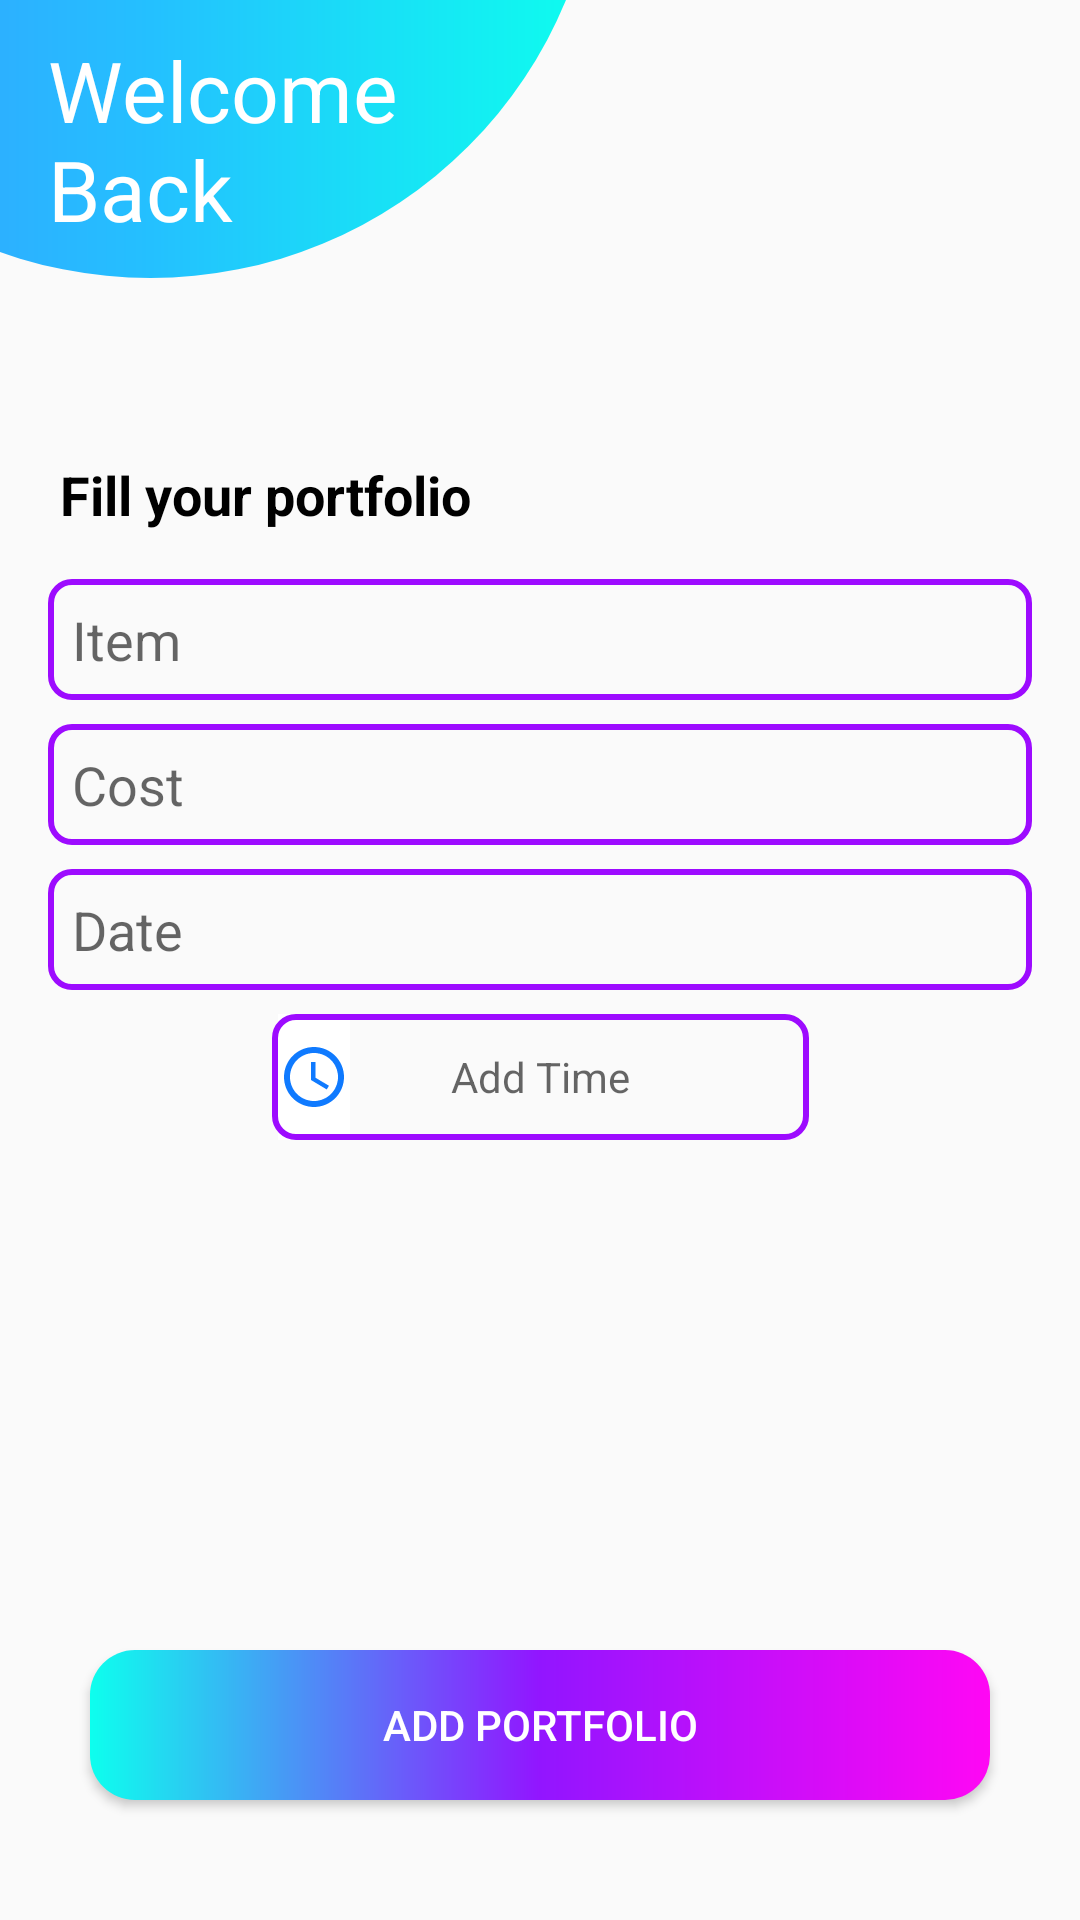

Write the Android layout XML for this screen, with the resource values it uses.
<!-- AndroidManifest.xml: application theme AppTheme.NoActionBar -->
<!-- res/layout/activity_portfolio.xml -->
<?xml version="1.0" encoding="utf-8"?>
<androidx.constraintlayout.widget.ConstraintLayout xmlns:android="http://schemas.android.com/apk/res/android"
    xmlns:app="http://schemas.android.com/apk/res-auto"
    xmlns:tools="http://schemas.android.com/tools"
    android:layout_width="match_parent"
    android:layout_height="match_parent"
    tools:context=".view.NewPortfolio">


    <EditText
        android:id="@+id/itemPort"
        android:layout_width="0dp"
        android:layout_height="wrap_content"
        android:layout_marginStart="16dp"
        android:layout_marginLeft="16dp"
        android:layout_marginEnd="16dp"
        android:layout_marginRight="16dp"
        android:layout_marginBottom="8dp"
        android:autofillHints=""
        android:background="@drawable/button"
        android:ems="10"
        android:hint="@string/item_Portfolio"
        android:inputType="textPersonName"
        android:padding="8dp"
        app:layout_constraintBottom_toTopOf="@id/costPort"
        app:layout_constraintEnd_toEndOf="parent"
        app:layout_constraintStart_toStartOf="parent" />

    <EditText
        android:id="@+id/costPort"
        android:layout_width="0dp"
        android:layout_height="wrap_content"
        android:layout_marginStart="16dp"
        android:layout_marginLeft="16dp"
        android:layout_marginEnd="16dp"
        android:layout_marginRight="16dp"
        android:layout_marginBottom="8dp"
        android:autofillHints=""
        android:background="@drawable/button"
        android:ems="10"
        android:hint="@string/cost_Product"
        android:inputType="number"
        android:padding="8dp"
        app:layout_constraintBottom_toTopOf="@id/datePortfolio"
        app:layout_constraintEnd_toEndOf="parent"
        app:layout_constraintStart_toStartOf="parent" />

    <EditText
        android:id="@+id/datePortfolio"
        android:layout_width="0dp"
        android:layout_height="wrap_content"
        android:layout_marginStart="16dp"
        android:layout_marginLeft="16dp"
        android:layout_marginEnd="16dp"
        android:layout_marginRight="16dp"
        android:layout_marginBottom="8dp"
        android:autofillHints=""
        android:background="@drawable/button"
        android:hint="@string/date"
        android:inputType="date"
        android:padding="8dp"
        app:layout_constraintBottom_toTopOf="@id/addTime"
        app:layout_constraintEnd_toEndOf="parent"
        app:layout_constraintStart_toStartOf="parent" />

    <ImageButton
        android:id="@+id/addTime"
        android:layout_width="wrap_content"
        android:layout_height="0dp"
        android:layout_marginStart="2dp"
        android:layout_marginLeft="2dp"
        android:background="#FFFFFF"
        app:layout_constraintBottom_toBottomOf="@+id/timePort"
        app:layout_constraintStart_toStartOf="@+id/timePort"
        app:layout_constraintTop_toTopOf="@id/timePort"
        app:srcCompat="@drawable/ic_access_time_black_24dp"
        tools:ignore="VectorDrawableCompat" />

    <TextView
        android:id="@+id/timePort"
        android:layout_width="179dp"
        android:layout_height="42dp"
        android:layout_marginBottom="170dp"
        android:background="@drawable/button"
        android:gravity="center"
        android:hint="@string/add_time"
        android:padding="8dp"
        app:layout_constraintBottom_toTopOf="@+id/portfolio_add"
        app:layout_constraintEnd_toEndOf="parent"
        app:layout_constraintStart_toStartOf="parent" />

    <ImageView
        android:id="@+id/imageView2"
        android:layout_width="wrap_content"
        android:layout_height="wrap_content"
        android:layout_marginEnd="60dp"
        android:layout_marginRight="60dp"
        android:layout_marginBottom="50dp"
        app:layout_constraintBottom_toBottomOf="@+id/imageView3"
        app:layout_constraintEnd_toEndOf="parent"
        app:layout_constraintStart_toStartOf="parent"
        app:srcCompat="@drawable/circle3" />

    <ImageView
        android:id="@+id/imageView3"
        android:layout_width="wrap_content"
        android:layout_height="wrap_content"
        android:layout_marginEnd="100dp"
        android:layout_marginRight="100dp"
        android:layout_marginBottom="100dp"
        app:layout_constraintBottom_toBottomOf="@+id/imageView4"
        app:layout_constraintEnd_toEndOf="@+id/imageView2"
        app:layout_constraintStart_toStartOf="parent"
        app:layout_constraintTop_toTopOf="parent"
        app:srcCompat="@drawable/circle2" />

    <ImageView
        android:id="@+id/imageView4"
        android:layout_width="wrap_content"
        android:layout_height="wrap_content"
        android:layout_marginEnd="50dp"
        android:layout_marginRight="50dp"
        android:layout_marginBottom="60dp"
        app:layout_constraintBottom_toTopOf="@+id/textView2"
        app:layout_constraintEnd_toEndOf="@+id/imageView3"
        app:srcCompat="@drawable/circle1" />

    <TextView
        android:id="@+id/textView"
        android:layout_width="0dp"
        android:layout_height="wrap_content"
        android:layout_marginStart="16dp"
        android:layout_marginLeft="16dp"
        android:layout_marginEnd="16dp"
        android:layout_marginRight="16dp"
        android:text="@string/welcome"
        android:textColor="#FFFFFF"
        android:textSize="28sp"
        app:layout_constraintBottom_toBottomOf="@+id/imageView4"
        app:layout_constraintEnd_toEndOf="@+id/imageView4"
        app:layout_constraintStart_toStartOf="parent"
        app:layout_constraintTop_toTopOf="parent" />

    <TextView
        android:id="@+id/textView2"
        android:layout_width="wrap_content"
        android:layout_height="wrap_content"
        android:layout_marginStart="20dp"
        android:layout_marginLeft="20dp"
        android:layout_marginBottom="16dp"
        android:text="@string/fillin"
        android:textColor="#000000"
        android:textSize="18sp"
        android:textStyle="bold"
        app:layout_constraintBottom_toTopOf="@id/itemPort"
        app:layout_constraintStart_toStartOf="parent" />

    <Button
        android:id="@+id/portfolio_add"
        android:layout_width="wrap_content"
        android:layout_height="wrap_content"
        android:layout_marginBottom="40dp"
        android:background="@drawable/fillin"
        android:text="@string/add_portfoio"
        android:textColor="#ffffff"
        app:layout_constraintBottom_toBottomOf="parent"
        app:layout_constraintEnd_toEndOf="parent"
        app:layout_constraintStart_toStartOf="parent" />

</androidx.constraintlayout.widget.ConstraintLayout>
<!-- resources referenced by this layout -->
<resources>
  <!-- drawable button (drawable-v24) -->
  <?xml version="1.0" encoding="utf-8"?>
  <shape xmlns:android="http://schemas.android.com/apk/res/android"
      android:shape="rectangle">
  
      <size
          android:width="30dp"
          android:height="15dp"/>
      <stroke
          android:color="#9D0BFF"
          android:width="2dp"/>
      <corners android:radius="7dp"/>
     
  
  </shape>
  <!-- drawable circle1 (drawable) -->
  <?xml version="1.0" encoding="utf-8"?>
  <shape xmlns:android="http://schemas.android.com/apk/res/android"
      android:shape="oval">
  
      <size
          android:width="300dp"
          android:height="300dp"/>
  
      <gradient
          android:startColor="#3D92FF"
          android:centerColor="#24C0FF"
          android:endColor="#0DFFEE"/>
  
  </shape>
  <!-- drawable circle2 (drawable) -->
  <?xml version="1.0" encoding="utf-8"?>
  <shape xmlns:android="http://schemas.android.com/apk/res/android"
      android:shape="oval">
  
      <size
          android:width="300dp"
          android:height="300dp"/>
  
      <solid
          android:color="#9215FF"/>
  
  
  </shape>
  <!-- drawable circle3 (drawable) -->
  <?xml version="1.0" encoding="utf-8"?>
  <shape xmlns:android="http://schemas.android.com/apk/res/android"
      android:shape="oval">
  
      <size
          android:width="300dp"
          android:height="300dp"/>
  
      <solid
          android:color="#FF07F4"/>
  
  
  </shape>
  <!-- drawable fillin (drawable) -->
  <?xml version="1.0" encoding="utf-8"?>
  <shape xmlns:android="http://schemas.android.com/apk/res/android"
      android:shape="rectangle">
  
      <size
          android:width="300dp"
          android:height="50dp"/>
  
      <gradient
          android:startColor="#0DFFEE"
          android:centerColor="#9215FF"
          android:endColor="#FF07F4"/>
  
      <corners
          android:radius="15dp"/>
  </shape>
  <!-- drawable ic_access_time_black_24dp (drawable) -->
  <vector android:height="24dp" android:tint="#0F7AFF"
      android:viewportHeight="24.0" android:viewportWidth="24.0"
      android:width="24dp" xmlns:android="http://schemas.android.com/apk/res/android">
      <path android:fillColor="#FF000000" android:pathData="M11.99,2C6.47,2 2,6.48 2,12s4.47,10 9.99,10C17.52,22 22,17.52 22,12S17.52,2 11.99,2zM12,20c-4.42,0 -8,-3.58 -8,-8s3.58,-8 8,-8 8,3.58 8,8 -3.58,8 -8,8zM12.5,7H11v6l5.25,3.15 0.75,-1.23 -4.5,-2.67z"/>
  </vector>
  <string name="add_portfoio">Add Portfolio</string>
  <string name="add_time">Add Time</string>
  <string name="cost_Product">Cost</string>
  <string name="date">Date</string>
  <string name="fillin">Fill your portfolio</string>
  <string name="item_Portfolio">Item</string>
  <string name="welcome">Welcome Back</string>
  <style name="AppTheme.NoActionBar">
          <item name="windowActionModeOverlay">true</item>
          <item name="windowActionBar">false</item>
          <item name="windowNoTitle">true</item>
          <item name="android:actionModeBackground">@color/colorAccent</item>
      </style>
  <!-- not gathered from this repository: default colours our renderer supplied (Android Studio template values) -->
  <color name="colorAccent">#FF03DAC5</color>
</resources>
